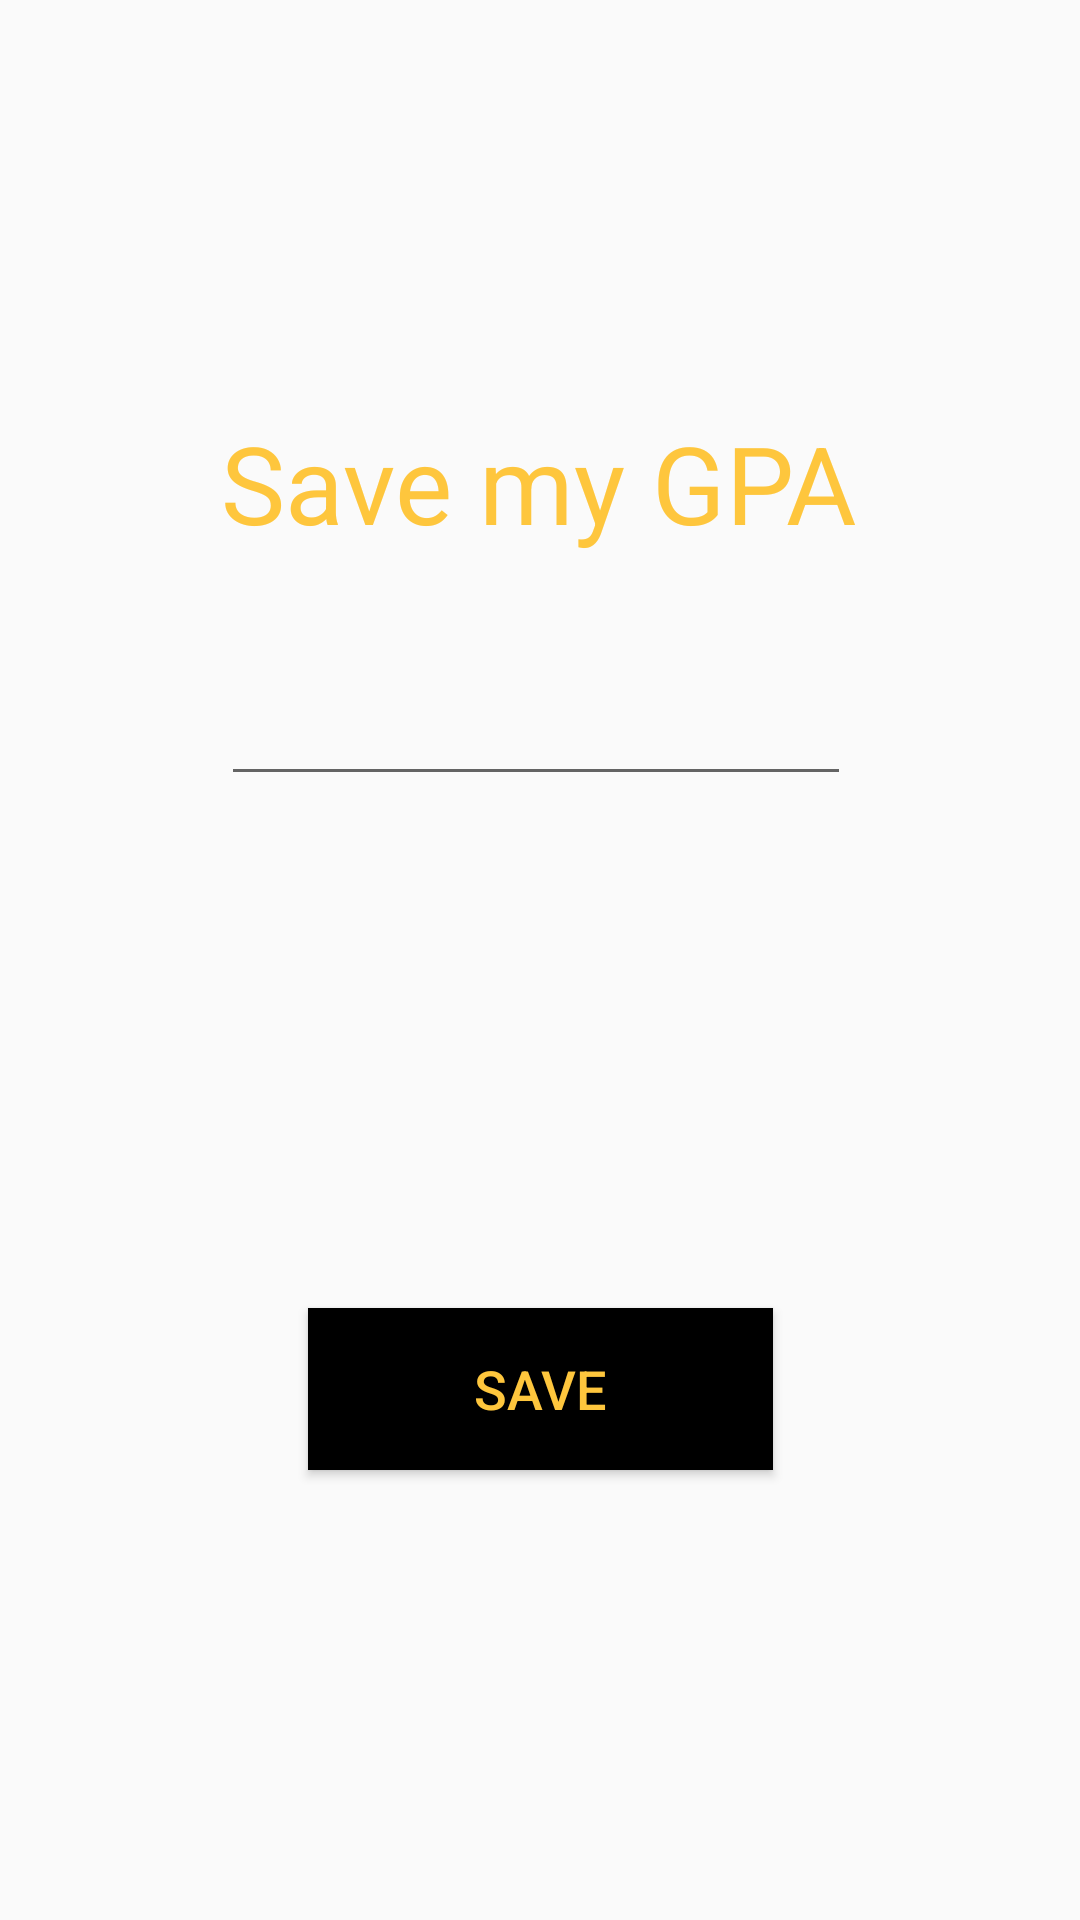

Produce the Android XML layout that renders to this screen, including the resource entries it uses.
<!-- AndroidManifest.xml: application theme AppTheme -->
<!-- res/layout/activity_save.xml -->
<?xml version="1.0" encoding="utf-8"?>
<androidx.constraintlayout.widget.ConstraintLayout xmlns:android="http://schemas.android.com/apk/res/android"
    xmlns:app="http://schemas.android.com/apk/res-auto"
    xmlns:tools="http://schemas.android.com/tools"
    android:layout_width="match_parent"
    android:layout_height="match_parent"
    tools:context=".save">


    <TextView
        android:id="@+id/textView10"
        android:layout_width="wrap_content"
        android:layout_height="wrap_content"
        android:text="@string/display14"
        android:textColor="@color/colorText"
        android:textSize="36sp"
        app:layout_constraintBottom_toBottomOf="parent"
        app:layout_constraintEnd_toEndOf="parent"
        app:layout_constraintHorizontal_bias="0.497"
        app:layout_constraintStart_toStartOf="parent"
        app:layout_constraintTop_toTopOf="parent"
        app:layout_constraintVertical_bias="0.231" />


    <Button
        android:id="@+id/button4"
        android:layout_width="155dp"
        android:layout_height="54dp"
        android:background="@color/colorBtn"
        android:text="@string/display16"
        android:textColor="@color/colorText"
        android:textSize="18sp"
        app:layout_constraintBottom_toBottomOf="parent"
        app:layout_constraintEnd_toEndOf="parent"
        app:layout_constraintStart_toStartOf="parent"
        app:layout_constraintTop_toTopOf="parent"
        app:layout_constraintVertical_bias="0.744" />

    <EditText
        android:id="@+id/editTextNumber"
        android:layout_width="wrap_content"
        android:layout_height="wrap_content"
        android:ems="10"
        android:inputType="number"
        app:layout_constraintBottom_toBottomOf="parent"
        app:layout_constraintEnd_toEndOf="parent"
        app:layout_constraintHorizontal_bias="0.492"
        app:layout_constraintStart_toStartOf="parent"
        app:layout_constraintTop_toTopOf="parent"
        app:layout_constraintVertical_bias="0.374" />


</androidx.constraintlayout.widget.ConstraintLayout>
<!-- resources referenced by this layout -->
<resources>
  <color name="colorBtn">#000000</color>
  <color name="colorText">#fec63d</color>
  <string name="display14">Save my GPA</string>
  <string name="display16">save</string>
  <style name="AppTheme" parent="Theme.AppCompat.Light.NoActionBar">
          
          <item name="colorPrimary">#00ace6</item>
          <item name="colorPrimaryDark">@color/colorBtnTxt</item>
          <item name="colorAccent">@color/colorAccent</item>
      </style>
  <color name="colorBtnTxt">#fec63d</color>
  <color name="colorAccent">#03DAC5</color>
</resources>
